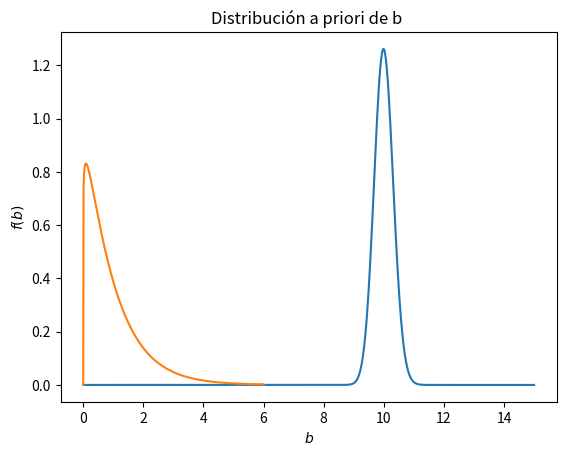

This chart was generated by the following Python code:
# %%
import numpy as np
import matplotlib.pyplot as plt
from scipy.stats import gamma

dom_g = np.linspace(0,15,500)

alpha = 1000
plt.plot(dom_g, gamma.pdf(dom_g, a = alpha , scale = 10/alpha))
plt.title('Distribución a priori de g')
plt.ylabel(r'$f(g)$')
plt.xlabel(r'$g$')
plt.show()

dom_b = np.linspace(0,6,500)

beta  = 1.1
plt.plot(dom_b, gamma.pdf(dom_b, a = beta, scale = 1/beta))
plt.title('Distribución a priori de b ')
plt.ylabel(r'$f(b)$')
plt.xlabel(r'$b$')
plt.show()

